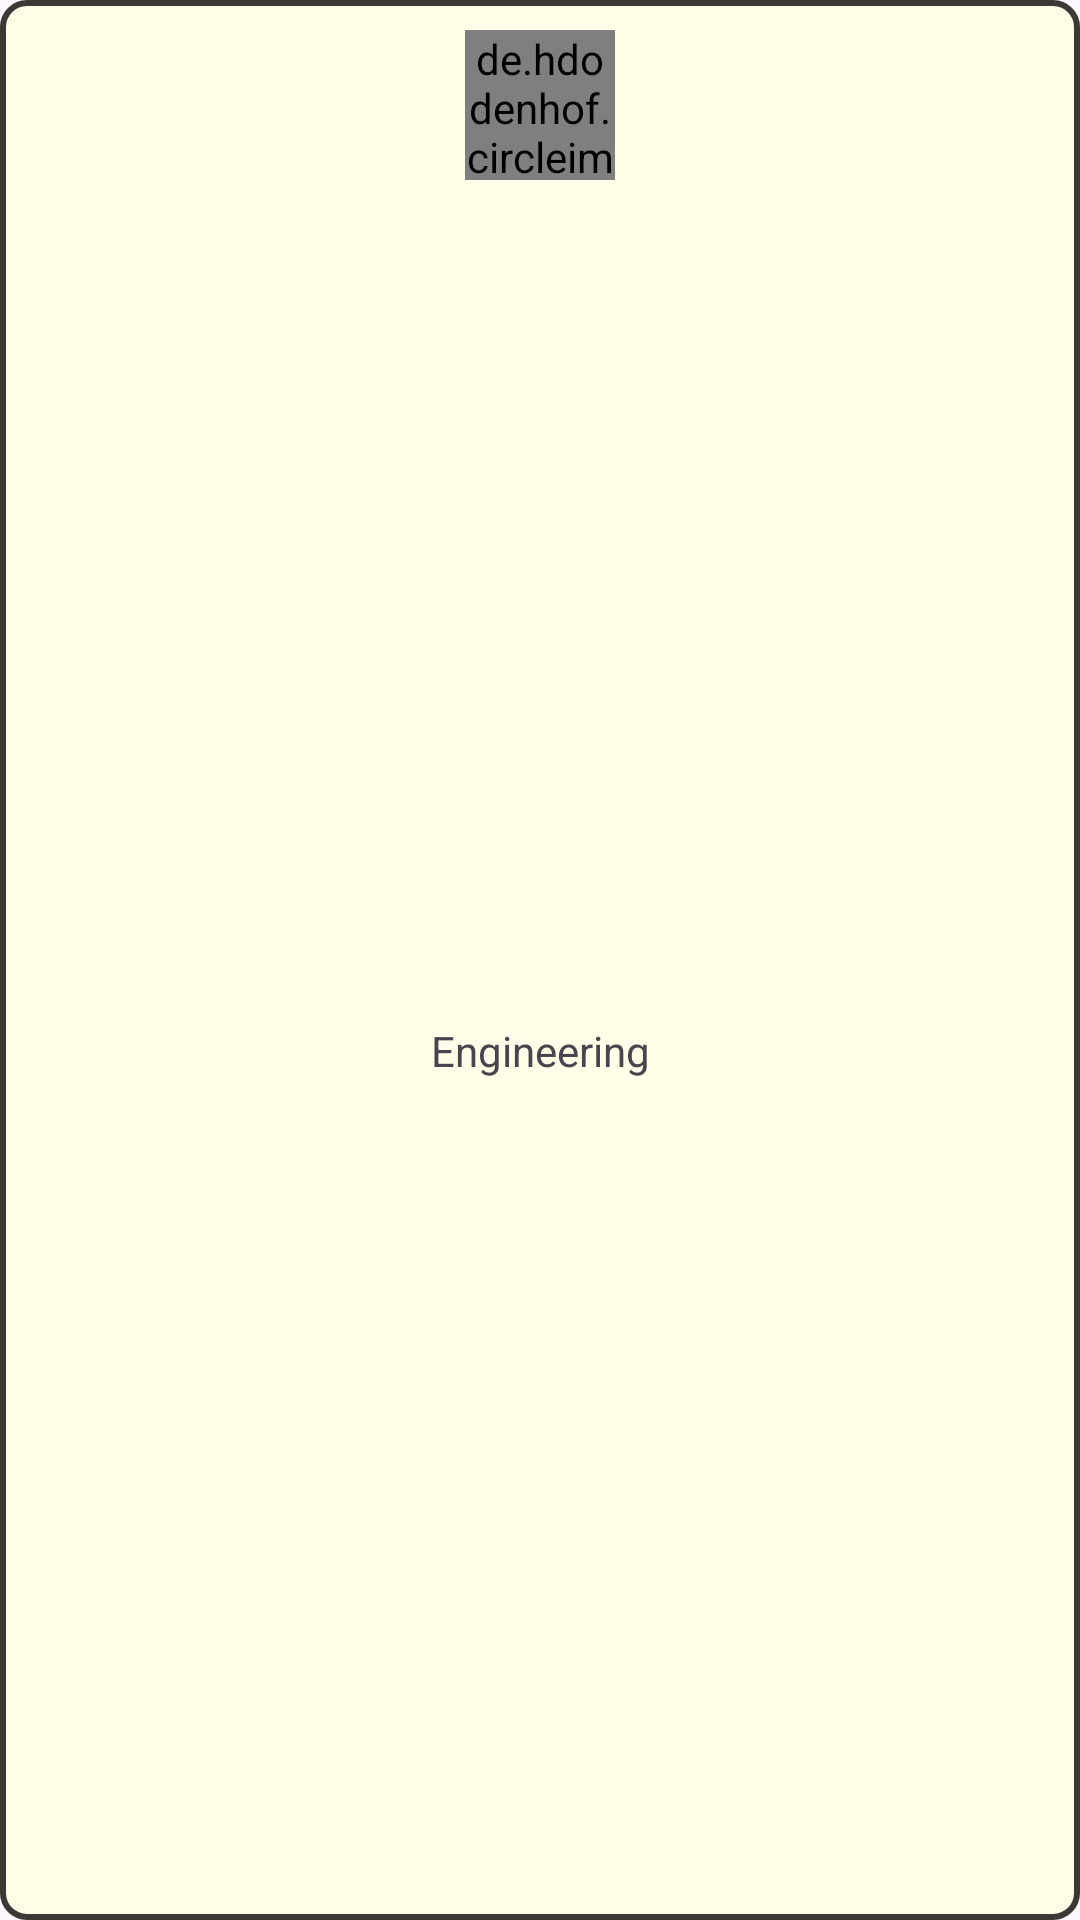

Produce the Android XML layout that renders to this screen, including the resource entries it uses.
<!-- AndroidManifest.xml: application theme Theme.EduTech -->
<!-- res/layout/courses_row.xml -->
<?xml version="1.0" encoding="utf-8"?>
<androidx.constraintlayout.widget.ConstraintLayout xmlns:android="http://schemas.android.com/apk/res/android"
    xmlns:app="http://schemas.android.com/apk/res-auto"
    xmlns:tools="http://schemas.android.com/tools"
    android:padding="10dp"
    android:layout_width="190dp"
    android:id="@+id/mainite"
    android:layout_margin="2dp"
    android:background="@drawable/edt_background"
    android:layout_height="100dp">

    <de.hdodenhof.circleimageview.CircleImageView
        android:id="@+id/image"
        android:layout_width="50dp"
        android:layout_height="50dp"
        app:layout_constraintEnd_toEndOf="parent"
        app:layout_constraintStart_toStartOf="parent"
        app:layout_constraintTop_toTopOf="parent"
        app:srcCompat="@mipmap/engineering_image" />

    <TextView
        android:layout_marginTop="10dp"
        android:id="@+id/name"
        android:layout_width="wrap_content"
        android:layout_height="wrap_content"
        android:text="Engineering"
        app:layout_constraintBottom_toBottomOf="parent"
        app:layout_constraintEnd_toEndOf="parent"
        app:layout_constraintStart_toStartOf="parent"
        app:layout_constraintTop_toBottomOf="@+id/image" />
</androidx.constraintlayout.widget.ConstraintLayout>
<!-- resources referenced by this layout -->
<resources>
  <!-- drawable edt_background (drawable) -->
  <?xml version="1.0" encoding="utf-8"?>
  <shape xmlns:android="http://schemas.android.com/apk/res/android"
      android:shape="rectangle"
      >
      <solid android:color="#FFFDE7" /> 
      <corners android:radius="8dp" />
      <stroke android:width="2dp" android:color="#3A3935" /> 
  </shape>
  <!-- mipmap engineering_image (mipmap-anydpi-v26) -->
  <?xml version="1.0" encoding="utf-8"?>
  <adaptive-icon xmlns:android="http://schemas.android.com/apk/res/android">
      <background android:drawable="@color/engineering_image_background"/>
      <foreground android:drawable="@mipmap/engineering_image_foreground"/>
  </adaptive-icon>
  <style name="Theme.EduTech" parent="Base.Theme.EduTech" />
  <color name="engineering_image_background">#000000</color>
  <style name="Base.Theme.EduTech" parent="Theme.Material3.DayNight.NoActionBar">
          
          
      </style>
</resources>
